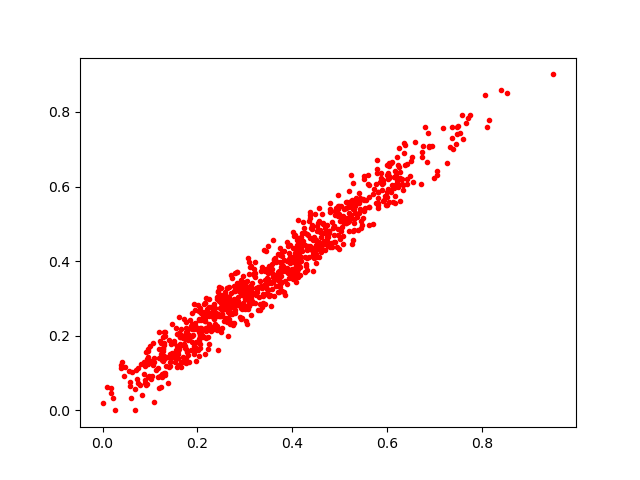

The table this chart was drawn from, first rows:
0.30995157, 0.33023572
0.4613, 0.4386
0.355, 0.3423
0.3593, 0.3638
0.3221, 0.3968
0.4778, 0.4797
0.2609, 0.2889
0.5532, 0.5412
0.6722, 0.608
0.2041, 0.266
0.5293, 0.4837
0.3095, 0.3969
0.1691, 0.1941
0.3103, 0.3834
0.2373, 0.2741
0.3028, 0.3049
0.4562, 0.5068
0.4368, 0.5168
0.3915, 0.3693
0.3546, 0.3721
0.3167, 0.3648
0.2751, 0.2293
0.4967, 0.5392
0.5799, 0.5508
0.5879, 0.6351
0.1832, 0.195
0.3121, 0.2555
0.1512, 0.1501
0.3742, 0.4155
0.6052, 0.5895
0.1761, 0.2195
0.1212, 0.1848
0.5757, 0.5568
0.2769, 0.3322
0.1383, 0.07273
0.3384, 0.3132
0.1979, 0.2248
0.2154, 0.2866
0.1789, 0.2068
0.5803, 0.5859
0.2414, 0.2271
0.2045, 0.2049
0.3986, 0.3624
0.5523, 0.5332
0.4241, 0.4901
0.4661, 0.4755
0.2283, 0.2178
0.4636, 0.4437
0.4103, 0.4568
0.1605, 0.1704
0.3743, 0.3317
0.591, 0.56
0.8102, 0.7605
0.2468, 0.274
0.4439, 0.4193
0.3545, 0.279
0.2583, 0.3183
0.3454, 0.4258
0.2147, 0.2838
0.6186, 0.6299
0.2047, 0.1954
... 831 more rows
